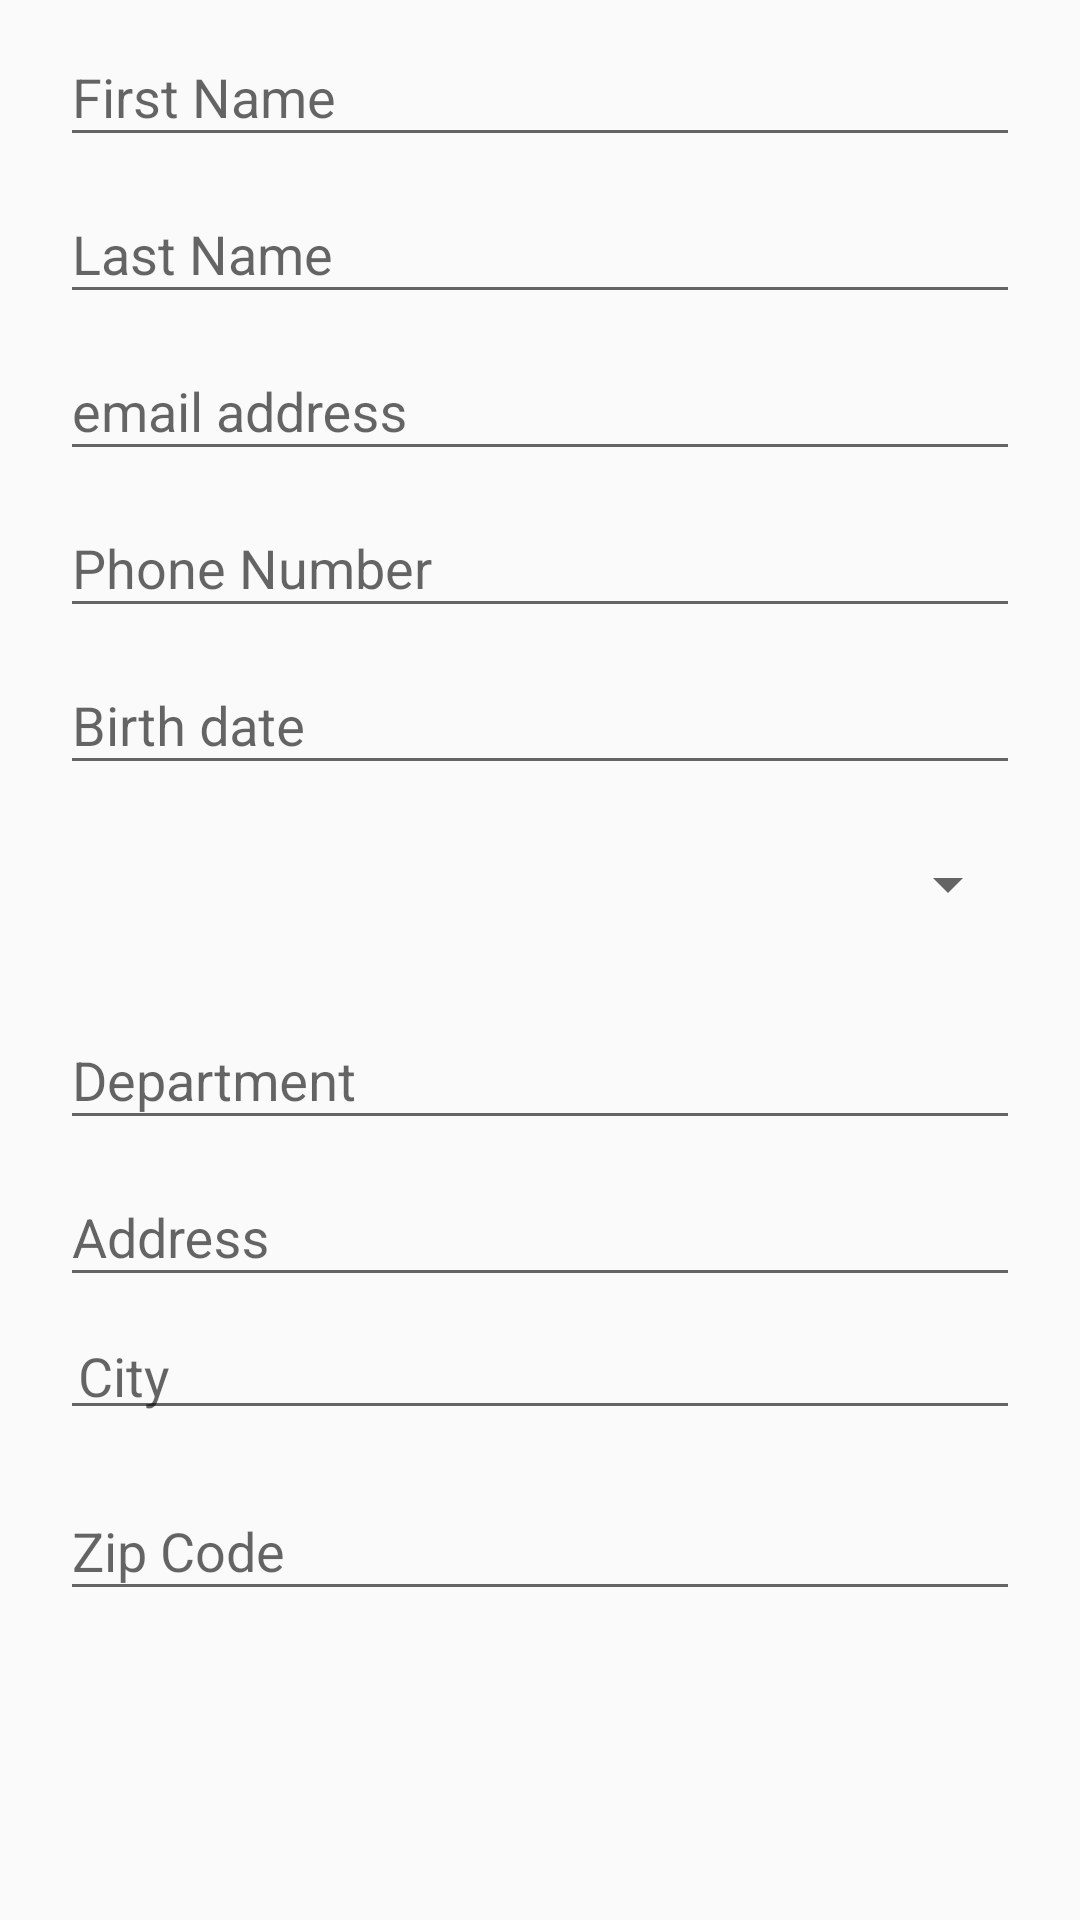

Write the Android layout XML for this screen, with the resource values it uses.
<!-- AndroidManifest.xml: application theme AppTheme -->
<!-- res/layout/activity_new_doctor.xml -->
<?xml version="1.0" encoding="utf-8"?>
<androidx.appcompat.widget.LinearLayoutCompat xmlns:android="http://schemas.android.com/apk/res/android"
    xmlns:app="http://schemas.android.com/apk/res-auto"
    xmlns:tools="http://schemas.android.com/tools"
    android:layout_width="match_parent"
    android:layout_height="match_parent"
    android:orientation="vertical"
    tools:context=".NewDoctor">

    <com.google.android.material.textfield.TextInputLayout
        android:layout_width="match_parent"
        android:layout_height="wrap_content"
        android:hint="First Name"
        android:layout_marginHorizontal="20dp">

        <com.google.android.material.textfield.TextInputEditText
            android:id="@+id/edit_text_doctorname"
            android:layout_width="match_parent"
            android:layout_height="wrap_content"/>

    </com.google.android.material.textfield.TextInputLayout>

    <com.google.android.material.textfield.TextInputLayout
        android:layout_width="match_parent"
        android:layout_height="wrap_content"
        android:hint="Last Name"
        android:layout_marginHorizontal="20dp">

        <com.google.android.material.textfield.TextInputEditText
            android:id="@+id/edit_text_lname"
            android:layout_width="match_parent"
            android:layout_height="wrap_content"/>

    </com.google.android.material.textfield.TextInputLayout>

    <com.google.android.material.textfield.TextInputLayout
        android:layout_width="match_parent"
        android:layout_height="wrap_content"
        android:hint="email address"
        android:layout_marginHorizontal="20dp">

        <com.google.android.material.textfield.TextInputEditText
            android:id="@+id/edit_text_email"
            android:inputType="textEmailAddress"
            android:layout_width="match_parent"
            android:layout_height="wrap_content"/>

    </com.google.android.material.textfield.TextInputLayout>

    <com.google.android.material.textfield.TextInputLayout
        android:layout_width="match_parent"
        android:layout_height="wrap_content"
        android:hint="Phone Number"
        android:layout_marginHorizontal="20dp">

        <com.google.android.material.textfield.TextInputEditText
            android:id="@+id/edit_text_phoneNumber"
            android:inputType="number"
            android:maxLength="10"
            android:layout_width="match_parent"
            android:layout_height="wrap_content"/>

    </com.google.android.material.textfield.TextInputLayout>


    <com.google.android.material.textfield.TextInputLayout
        android:layout_width="match_parent"
        android:layout_height="wrap_content"
        android:hint="Birth date"
        android:layout_marginHorizontal="20dp">

        <com.google.android.material.textfield.TextInputEditText
            android:id="@+id/edit_text_dob"
            android:inputType="number"
            android:maxLength="10"
            android:layout_width="match_parent"
            android:layout_height="wrap_content"
            android:editable="false"/>

    </com.google.android.material.textfield.TextInputLayout>

    <android.widget.Spinner
        android:id="@+id/spinnerspeciality"
        android:prompt="@string/speciality"
        android:layout_marginHorizontal="20dp"
        android:layout_marginVertical="8dp"
        android:spinnerMode="dialog"
        android:layout_width="match_parent"
        android:layout_height="50dp"
        android:padding="6dp"
        android:scrollIndicators="right"/>


    <com.google.android.material.textfield.TextInputLayout
        android:layout_width="match_parent"
        android:layout_height="wrap_content"
        android:hint="Department"
        android:layout_marginHorizontal="20dp">

        <com.google.android.material.textfield.TextInputEditText
            android:id="@+id/edit_text_dept"
            android:inputType="number"
            android:maxLength="10"
            android:layout_width="match_parent"
            android:layout_height="wrap_content" />

    </com.google.android.material.textfield.TextInputLayout>

    <com.google.android.material.textfield.TextInputLayout
        android:layout_width="match_parent"
        android:layout_height="wrap_content"
        android:hint="Address"
        android:layout_marginHorizontal="20dp">

        <com.google.android.material.textfield.TextInputEditText
            android:id="@+id/edit_text_address"
            android:inputType="number"
            android:maxLength="10"
            android:layout_width="match_parent"
            android:layout_height="wrap_content" />

    </com.google.android.material.textfield.TextInputLayout>


    <androidx.appcompat.widget.AppCompatAutoCompleteTextView
        android:id="@+id/edit_text_city"
        android:layout_width="match_parent"
        android:layout_height="wrap_content"
        android:layout_marginHorizontal="20dp"
        android:layout_marginVertical="8dp"
        android:hint="City"
        android:padding="6dp"/>


    <com.google.android.material.textfield.TextInputLayout
        android:layout_width="match_parent"
        android:layout_height="wrap_content"
        android:hint="Zip Code"
        android:layout_marginHorizontal="20dp">

        <com.google.android.material.textfield.TextInputEditText
            android:id="@+id/edit_text_zipcode"
            android:inputType="number"
            android:maxLength="10"
            android:layout_width="match_parent"
            android:layout_height="wrap_content" />

    </com.google.android.material.textfield.TextInputLayout>


</androidx.appcompat.widget.LinearLayoutCompat>
<!-- resources referenced by this layout -->
<resources>
  <string name="speciality">select Speciality</string>
  <style name="AppTheme" parent="Theme.AppCompat.Light.DarkActionBar">
          
          <item name="colorPrimary">@color/colorPrimary</item>
          <item name="colorPrimaryDark">@color/colorPrimaryDark</item>
          <item name="colorAccent">@color/colorAccent</item>
      </style>
  <color name="colorPrimary">#5ea3d7</color>
  <color name="colorPrimaryDark">#5ea3d7</color>
  <color name="colorAccent">#5ea3d7</color>
</resources>
